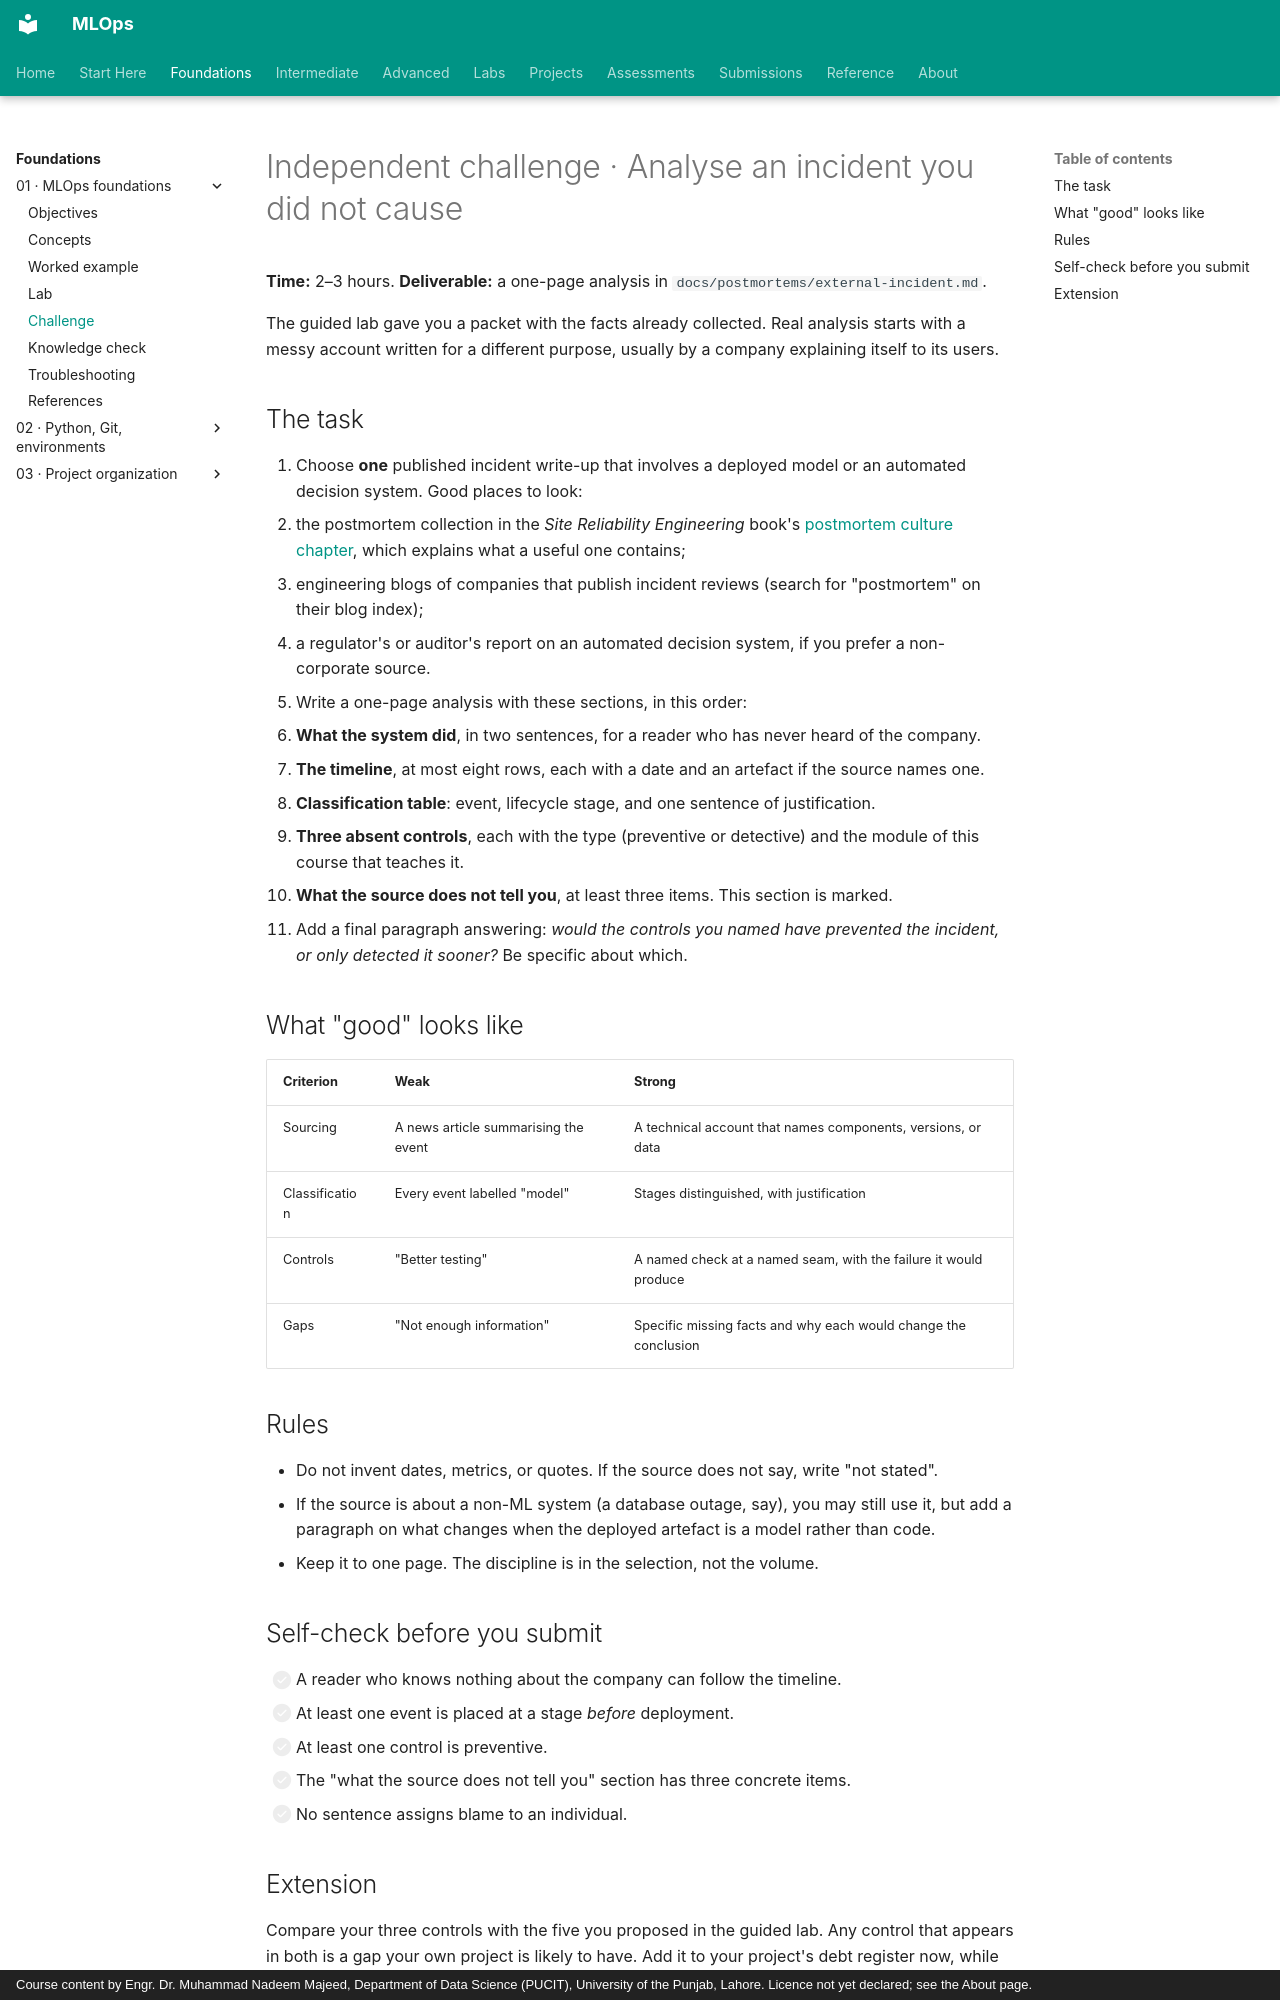

repository: nadeem-majeedch/MLOps · page: modules/01-introduction-to-mlops/independent-challenge/index.html · generator: mkdocs · copyright: Course content by Engr. Dr. Muhammad Nadeem Majeed, Department of Data Science (PUCIT), University of the Punjab, Lahore. Licence not yet declared; see the About page.

# Independent challenge · Analyse an incident you did not cause

**Time:** 2–3 hours. **Deliverable:** a one-page analysis in `docs/postmortems/external-incident.md`.

The guided lab gave you a packet with the facts already collected. Real analysis starts with a messy account written for a different purpose, usually by a company explaining itself to its users.

## The task

1. Choose **one** published incident write-up that involves a deployed model or an automated decision system. Good places to look:
   - the postmortem collection in the *Site Reliability Engineering* book's [postmortem culture chapter](https://sre.google/sre-book/postmortem-culture/), which explains what a useful one contains;
   - engineering blogs of companies that publish incident reviews (search for "postmortem" on their blog index);
   - a regulator's or auditor's report on an automated decision system, if you prefer a non-corporate source.
2. Write a one-page analysis with these sections, in this order:
   - **What the system did**, in two sentences, for a reader who has never heard of the company.
   - **The timeline**, at most eight rows, each with a date and an artefact if the source names one.
   - **Classification table**: event, lifecycle stage, and one sentence of justification.
   - **Three absent controls**, each with the type (preventive or detective) and the module of this course that teaches it.
   - **What the source does not tell you**, at least three items. This section is marked.
3. Add a final paragraph answering: *would the controls you named have prevented the incident, or only detected it sooner?* Be specific about which.

## What "good" looks like

| Criterion | Weak | Strong |
|---|---|---|
| Sourcing | A news article summarising the event | A technical account that names components, versions, or data |
| Classification | Every event labelled "model" | Stages distinguished, with justification |
| Controls | "Better testing" | A named check at a named seam, with the failure it would produce |
| Gaps | "Not enough information" | Specific missing facts and why each would change the conclusion |

## Rules

- Do not invent dates, metrics, or quotes. If the source does not say, write "not stated".
- If the source is about a non-ML system (a database outage, say), you may still use it, but add a paragraph on what changes when the deployed artefact is a model rather than code.
- Keep it to one page. The discipline is in the selection, not the volume.

## Self-check before you submit

- [ ] A reader who knows nothing about the company can follow the timeline.
- [ ] At least one event is placed at a stage *before* deployment.
- [ ] At least one control is preventive.
- [ ] The "what the source does not tell you" section has three concrete items.
- [ ] No sentence assigns blame to an individual.
